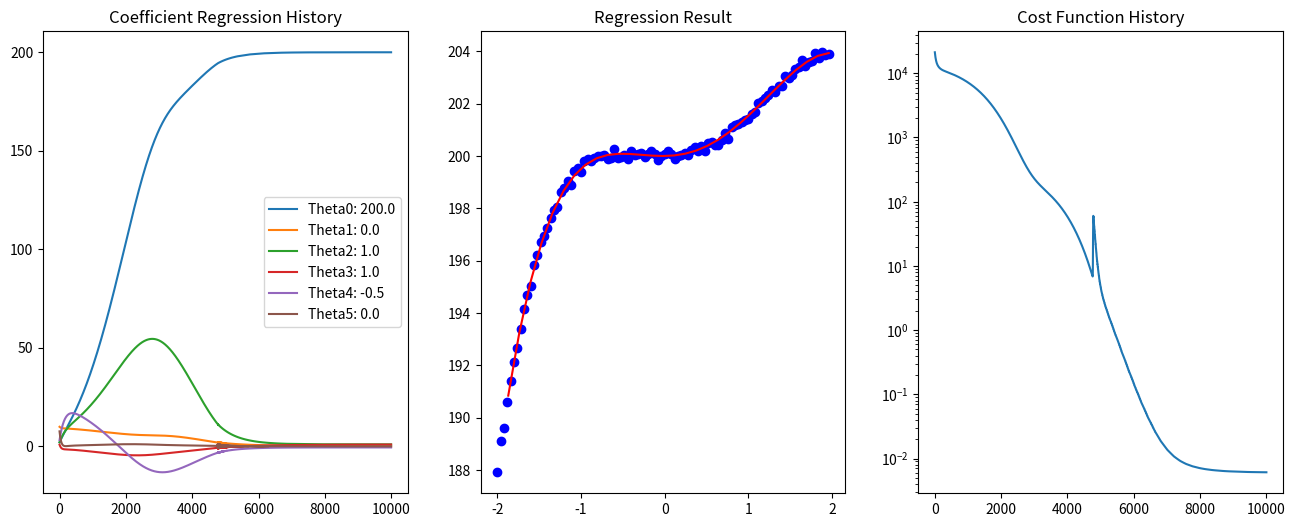

This figure's Python source:
import matplotlib as mpl
import matplotlib.pyplot as plt
from  matplotlib.figure import Figure
import numpy as np
import random
import math


#These parameters describe how the target dataset will be generated
#thetas are the coefficients, in ascending order (e.g. intercept, x-coefficient, x^2-coefficient, etc.)
#xrange and leftXbound describe which portion of the curve you want your data to fit around
#noise is the variation (absolute value, not percentage) in the generated dataset from the curve described by the thetas
noise=0.2
xrange = 4
leftXBound = -2
targetThetas = [200,0,1,1,-0.5]


#change these values to tune your learning
#cycles is the number of times regression is done
#degree is which degree you want the output of the learn to be
#a is the learning rate. If the program fails to produce any curve, a is too large.
#if the programs doesn't match the target curve well enough, either increase a or increase the number of cycles
cycles=10000
degree = 5
a = 0.0002



#calculates the y-coordinate of a point on the curve, based on the x-coordinate of said point
def poly(thetas, x):
    ans=0
    for i in range(len(thetas)):
        ans+=thetas[i]*(x**i)
    return ans


#Calculates the cost of the current estimate through Sum((PredY-ActualY)^2)/(2*n)
def cost(xs, ys, thetas):
    ans = 0
    denominator=2*len(xs)
    for i in range(len(xs)):
        try:
            ans+=(((poly(thetas, xs[i])-ys[i]))**2)/denominator
        except:
            return -1
    return ans


#calculates the partial derivatives of the cost function, with respect to each coefficient of the curve
def derivatives(thetas,xs,ys):
    derivs = []
    for i in range(len(thetas)):
        temp = 0
        for j in range(len(xs)):
            temp += (poly(thetas, xs[j])-ys[j])*(xs[j]**(i))/len(xs)
        derivs.append(temp)
    return derivs


#adjusts the thetas prediction, based on the partial derivatives of the cost function
def descent(thetas,ders,a):
    for i in range(len(thetas)):
        thetas[i]=thetas[i]-(a)*ders[i]
    return thetas


#main regression function
def regression(cycles, a, xs, ys, degree):

    #initializes random starting variables
    thetas = [random.randint(0,10)]
    for i in range(degree):
        thetas.append(random.randint(0,10))

    #initializes history tracking
    history=[]
    for i in range(cycles):
        history.append([[],1])

    #runs the regression function a certain number of times (decided by the "cycles" variable)
    for i in range(cycles):

        #Calculates and stores updated predictions and the cost of those predictions
        temp = descent(thetas,derivatives(thetas,xs,ys),a)
        for j in range(degree+1):
            history[i][0].append(temp[j])
        history[i][1] = cost(xs, ys, history[i][0])

        #Live output, uncomment to see how the cost changes over time. Good if you need to tune the learning rate.
        if i%100 == 0:
            print(history[i][1])

        #updates the predicted values
        thetas = history[i][0]

        #increases or decreases the learning rate based on whether the newest prediction was better or worse than the previous
        if i > 0 and history[i][1] > history[i-1][1]:
            a=a*0.99
        else:
            a=a*1.001

    return history


#generates data to regress over using the parameters chosen by the user
xs=[]
ys=[]
for i in range(100):
    i=i*(xrange/100)+leftXBound
    q=poly(targetThetas, i)
    xs.append(i)
    ys.append(random.uniform(q-noise,q+noise))
    i=(i-leftXBound)/(xrange/100)


#calls the main regression function
history = regression(cycles,a,xs,ys,degree)
print(history[cycles-1][0])


#creates the line of best fit points, used for plotting
lineOfBestFitxs = []
lineOfBestFitys = []
for i in range(30):
    lineOfBestFitxs.append(min(xs)+(max(xs)-min(xs))*(i+1)/30)
    lineOfBestFitys.append(poly(history[cycles-1][0], lineOfBestFitxs[i]))


plt.figure(figsize =(16, 6))

#creates the regression history plot
plt.subplot(131)
for j in range(degree+1):
    storage = []
    for i in range(cycles):
        storage.append(history[i][0][j])
    label="Theta"+str(j)+": "+str(round(history[cycles-1][0][j],1))
    plt.plot(storage, label=label)
plt.legend()
plt.title('Coefficient Regression History')

#creates the results plot
plt.subplot(132)
plt.plot(xs, ys, 'bo')
plt.plot(lineOfBestFitxs,lineOfBestFitys, color="red")
plt.title('Regression Result')

#creates the cost function history plot
plt.subplot(133)
temp = []
for i in range(len(history)):
    temp.append(history[i][1])
plt.semilogy(temp)
#plt.plot(temp)
#plt.axis([0,cycles,0,history[100][1]])
plt.title('Cost Function History')

plt.show()